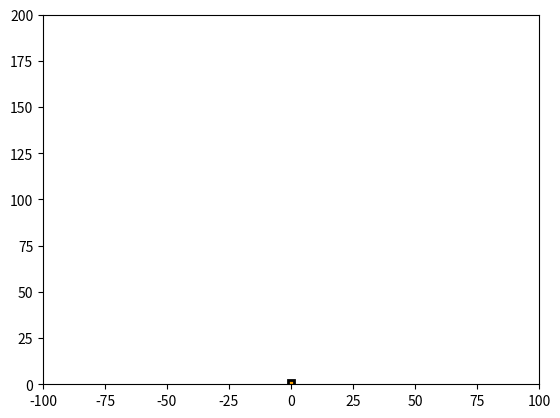

Generate this figure with matplotlib:
import matplotlib.pyplot as plt
from matplotlib.path import Path
import matplotlib.patches as patches

def draw_platform(x,y):
	verts = [
	   (x-1.25, y-2.5),  # left, bottom
	   (x-1.25, y+2.5),  # left, top
	   (x+1.25, y+2.5),  # right, top
	   (x+1.25, y-2.5),  # right, bottom
	   (0., 0.),  # ignored
	]
	codes = [Path.MOVETO, Path.LINETO, Path.LINETO, Path.LINETO, Path.CLOSEPOLY]

	path = Path(verts, codes)

	fig, ax = plt.subplots()
	patch = patches.PathPatch(path, facecolor='orange', lw=2)
	ax.add_patch(patch)
	ax.set_xlim(-100, 100)
	ax.set_ylim(0, 200)
	plt.show()

draw_platform(0,0);
